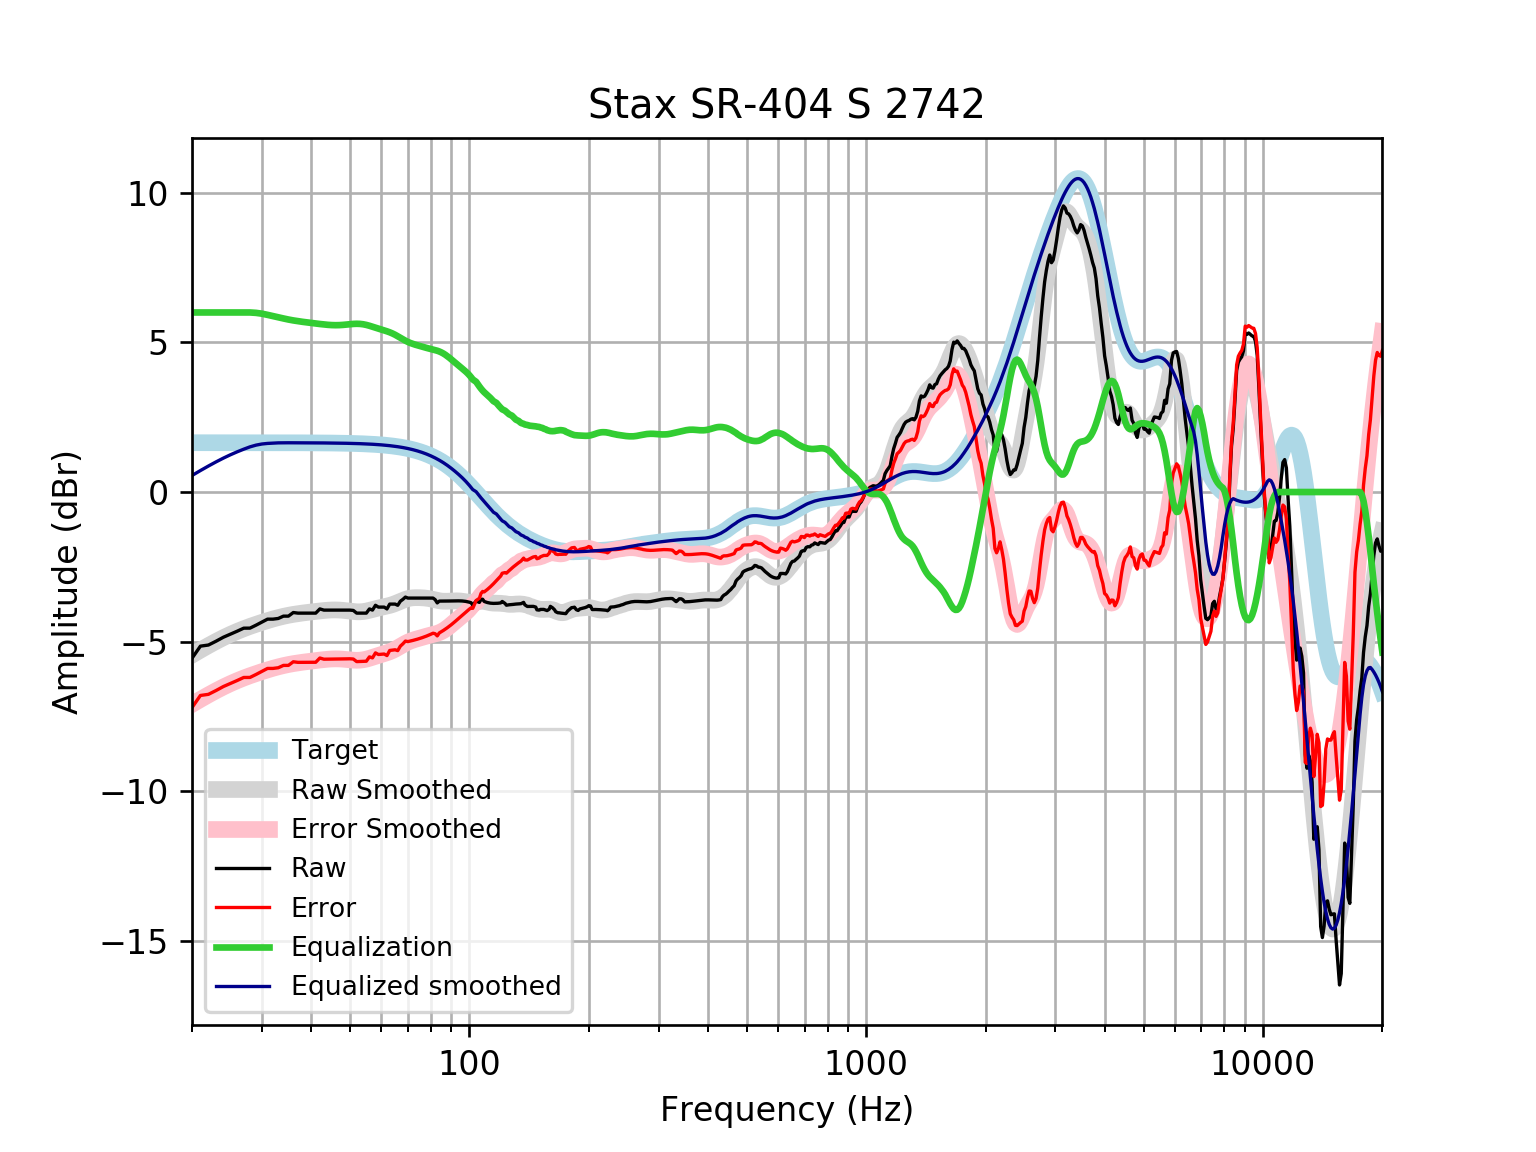

Data behind this chart, as committed beside it:
frequency, raw, error, smoothed, error_smoothed, equalization, equalized_raw, equalized_smoothed, target
20, -5.555, -7.203, -5.448, -7.096, 6, 0.4449, 0.5523, 1.648
21, -5.15, -6.798, -5.283, -6.931, 6.0, 0.8498, 0.7173, 1.648
22, -5.113, -6.76, -5.131, -6.779, 6.0, 0.8874, 0.8692, 1.648
23, -4.984, -6.632, -4.992, -6.64, 6.0, 1.016, 1.008, 1.648
24, -4.851, -6.499, -4.866, -6.514, 6, 1.149, 1.134, 1.648
25, -4.75, -6.398, -4.755, -6.402, 6.0, 1.25, 1.245, 1.648
26, -4.65, -6.298, -4.656, -6.304, 6.0, 1.35, 1.344, 1.648
27, -4.549, -6.197, -4.569, -6.216, 6, 1.451, 1.431, 1.648
28, -4.548, -6.195, -4.49, -6.138, 6, 1.452, 1.51, 1.647
29, -4.449, -6.096, -4.42, -6.067, 5.987, 1.538, 1.567, 1.647
30, -4.348, -5.995, -4.355, -6.002, 5.96, 1.612, 1.605, 1.647
31, -4.248, -5.895, -4.296, -5.943, 5.92, 1.673, 1.624, 1.647
32, -4.248, -5.894, -4.243, -5.889, 5.878, 1.63, 1.635, 1.647
33, -4.225, -5.871, -4.195, -5.842, 5.838, 1.613, 1.643, 1.647
34, -4.147, -5.793, -4.154, -5.8, 5.8, 1.653, 1.646, 1.646
35, -4.147, -5.793, -4.118, -5.764, 5.764, 1.617, 1.646, 1.646
36, -4.027, -5.672, -4.089, -5.734, 5.734, 1.707, 1.645, 1.645
37, -4.046, -5.691, -4.064, -5.709, 5.709, 1.662, 1.645, 1.645
38, -4.046, -5.691, -4.043, -5.687, 5.687, 1.641, 1.644, 1.644
39, -4.046, -5.69, -4.024, -5.668, 5.668, 1.621, 1.644, 1.644
40, -4.046, -5.689, -4.006, -5.649, 5.649, 1.603, 1.643, 1.643
41, -4.046, -5.689, -3.989, -5.632, 5.632, 1.585, 1.642, 1.642
42, -3.906, -5.547, -3.974, -5.615, 5.615, 1.709, 1.641, 1.641
43, -3.946, -5.586, -3.96, -5.599, 5.599, 1.654, 1.64, 1.64
44, -3.946, -5.584, -3.948, -5.587, 5.587, 1.641, 1.639, 1.639
45, -3.946, -5.583, -3.941, -5.578, 5.578, 1.633, 1.637, 1.637
46, -3.946, -5.581, -3.94, -5.575, 5.575, 1.629, 1.635, 1.635
47, -3.946, -5.579, -3.944, -5.577, 5.577, 1.631, 1.634, 1.633
48, -3.946, -5.577, -3.953, -5.585, 5.585, 1.639, 1.631, 1.631
49, -3.946, -5.575, -3.967, -5.596, 5.596, 1.65, 1.629, 1.629
50, -3.946, -5.572, -3.982, -5.608, 5.608, 1.662, 1.626, 1.626
51, -3.957, -5.58, -3.995, -5.618, 5.618, 1.661, 1.623, 1.623
52, -4.046, -5.666, -4.002, -5.622, 5.622, 1.576, 1.62, 1.62
53, -4.046, -5.662, -4.002, -5.619, 5.619, 1.572, 1.616, 1.616
54, -4.046, -5.658, -3.994, -5.606, 5.606, 1.559, 1.612, 1.612
55, -4.046, -5.654, -3.977, -5.584, 5.584, 1.538, 1.607, 1.607
56, -3.906, -5.508, -3.954, -5.556, 5.556, 1.65, 1.602, 1.602
57, -3.946, -5.542, -3.927, -5.524, 5.524, 1.578, 1.596, 1.596
58, -3.785, -5.375, -3.9, -5.49, 5.49, 1.706, 1.59, 1.59
59, -3.845, -5.429, -3.875, -5.459, 5.459, 1.613, 1.583, 1.583
60, -3.845, -5.421, -3.853, -5.429, 5.429, 1.584, 1.576, 1.576
61, -3.845, -5.413, -3.832, -5.4, 5.4, 1.555, 1.568, 1.568
62, -3.906, -5.464, -3.811, -5.37, 5.37, 1.465, 1.559, 1.559
63, -3.745, -5.294, -3.788, -5.337, 5.337, 1.592, 1.549, 1.549
64, -3.745, -5.283, -3.76, -5.299, 5.299, 1.554, 1.538, 1.538
65, -3.745, -5.272, -3.728, -5.255, 5.255, 1.51, 1.527, 1.527
66, -3.785, -5.299, -3.691, -5.206, 5.206, 1.421, 1.514, 1.514
67, -3.649, -5.15, -3.654, -5.155, 5.155, 1.505, 1.501, 1.501
68, -3.586, -5.073, -3.618, -5.104, 5.104, 1.518, 1.486, 1.486
69, -3.511, -4.981, -3.587, -5.057, 5.057, 1.547, 1.471, 1.471
70, -3.544, -4.997, -3.562, -5.016, 5.016, 1.472, 1.454, 1.454
71, -3.544, -4.979, -3.545, -4.981, 4.981, 1.437, 1.436, 1.436
72, -3.544, -4.96, -3.535, -4.951, 4.951, 1.407, 1.416, 1.416
73, -3.544, -4.939, -3.53, -4.925, 4.925, 1.382, 1.395, 1.395
74, -3.544, -4.917, -3.529, -4.902, 4.902, 1.358, 1.373, 1.373
75, -3.544, -4.893, -3.531, -4.88, 4.88, 1.336, 1.349, 1.349
76, -3.544, -4.868, -3.534, -4.858, 4.858, 1.315, 1.324, 1.324
77, -3.544, -4.841, -3.54, -4.837, 4.837, 1.293, 1.297, 1.297
78, -3.544, -4.812, -3.547, -4.816, 4.816, 1.273, 1.269, 1.269
79, -3.544, -4.782, -3.558, -4.797, 4.797, 1.253, 1.239, 1.239
... 553 more rows
